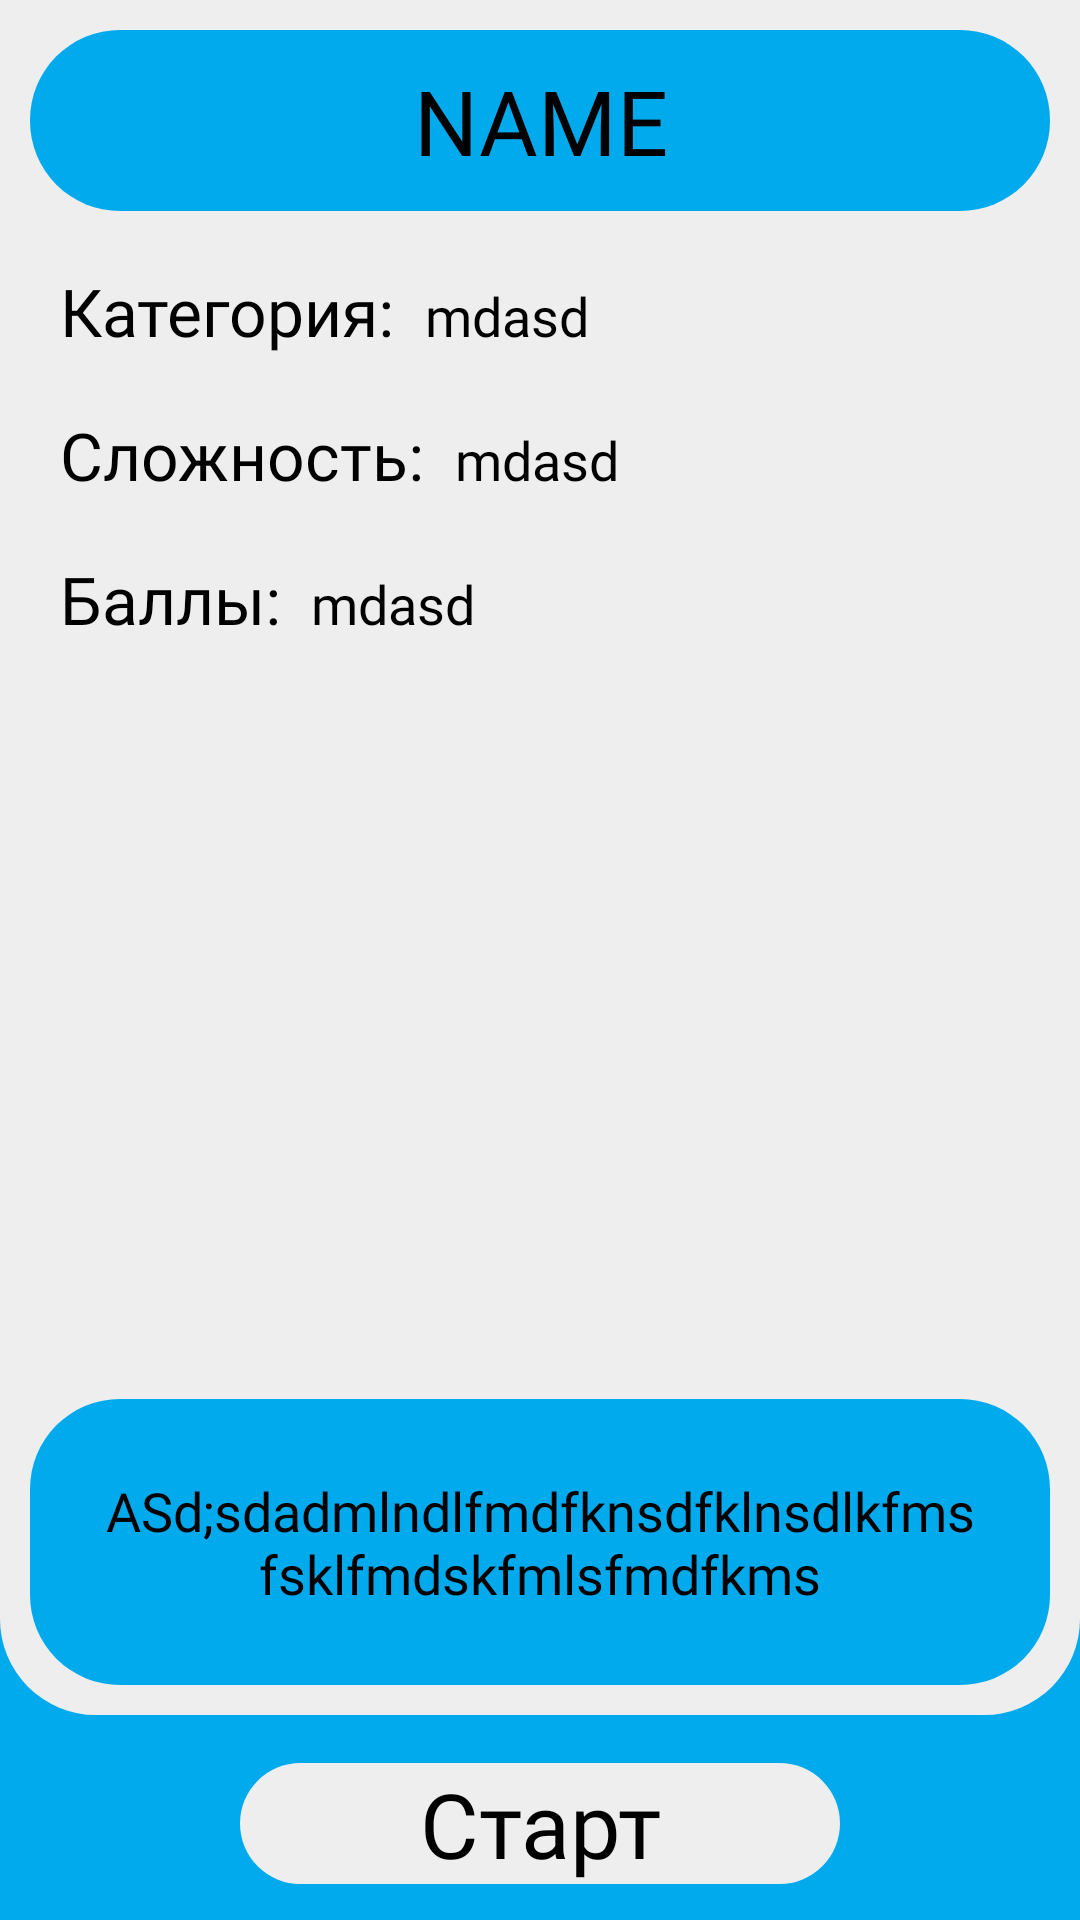

Layout XML and referenced resources for this Android screen:
<!-- AndroidManifest.xml: application theme Theme.Strelka -->
<!-- res/layout/activity_quest.xml -->
<?xml version="1.0" encoding="utf-8"?>
<androidx.constraintlayout.widget.ConstraintLayout xmlns:android="http://schemas.android.com/apk/res/android"
    xmlns:app="http://schemas.android.com/apk/res-auto"
    xmlns:tools="http://schemas.android.com/tools"
    android:id="@+id/main"
    android:layout_width="match_parent"
    android:layout_height="match_parent"
    tools:context=".QuestActivity"
    android:background="#00aaec">

    <View
        android:id="@+id/viewBackground"
        android:layout_width="match_parent"
        android:layout_height="0dp"
        android:layout_marginBottom="16dp"
        android:background="@drawable/background_content_top"
        app:layout_constraintBottom_toTopOf="@id/start_quest_button"
        app:layout_constraintTop_toTopOf="parent"

        />
    <FrameLayout
        android:id="@+id/name"
        android:layout_width="match_parent"
        android:layout_height="wrap_content"
        app:layout_constraintTop_toTopOf="parent"
        android:layout_margin="10dp"
        app:layout_constraintStart_toStartOf="parent"
        app:layout_constraintEnd_toEndOf="parent"
        android:background="@drawable/background_mascot">

        <TextView
            android:id="@+id/quest_name"
            android:textColor="@color/black"
            android:layout_width="match_parent"
            android:gravity="center"
            android:layout_gravity="center"
            android:layout_height="wrap_content"
            android:fontFamily="@font/standardstencilll_bold"
            android:textSize="30dp"

            android:text="NAME"
            android:padding="10dp"/>

    </FrameLayout>


    <FrameLayout
        android:id="@+id/category"
        android:layout_width="match_parent"
        android:layout_height="38dp"
        app:layout_constraintTop_toBottomOf="@id/name"
        android:layout_margin="10dp"
        app:layout_constraintStart_toStartOf="parent"
        >

    </FrameLayout>

    <TextView
        android:id="@+id/quest_category"
        android:layout_width="wrap_content"
        android:layout_height="38dp"

        android:layout_marginStart="10dp"

        android:layout_marginBottom="2dp"
        android:fontFamily="@font/teledisplayserif_regular"
        android:gravity="bottom"
        android:text="mdasd"
        android:textColor="@color/black"
        android:textSize="18dp"
        app:layout_constraintBottom_toBottomOf="@+id/category1"
        app:layout_constraintStart_toEndOf="@+id/category1"
        app:layout_constraintTop_toTopOf="@+id/category1"

        />
    <TextView
        android:id="@+id/category1"
        android:textColor="@color/black"
        android:gravity="bottom"
        android:layout_width="wrap_content"
        android:layout_height="38dp"
        android:layout_gravity="start"
        android:text="Категория:"
        android:fontFamily="@font/teledisplayserif_bold"
        android:textSize="22dp"
        app:layout_constraintStart_toStartOf="@+id/category"
        app:layout_constraintTop_toTopOf="@+id/category"
        android:layout_marginLeft="10dp"/>


    <FrameLayout
        android:id="@+id/difficulty1"
        android:layout_width="match_parent"
        android:layout_height="38dp"
        app:layout_constraintTop_toBottomOf="@id/category"
        android:layout_margin="10dp"
        app:layout_constraintStart_toStartOf="parent"
        >

    </FrameLayout>
    <TextView
        android:id="@+id/quest_difficulty"
        android:textColor="@color/black"
        android:layout_marginBottom="2dp"

        android:layout_width="wrap_content"
        android:layout_height="38dp"
        android:text="mdasd"
        app:layout_constraintStart_toEndOf="@+id/difficulty2"
        app:layout_constraintTop_toTopOf="@+id/difficulty2"
        app:layout_constraintBottom_toBottomOf="@+id/difficulty2"
        android:textSize="18dp"
        android:fontFamily="@font/teledisplayserif_regular"
        android:gravity="bottom"
        android:layout_marginStart="10dp"

        />
    <TextView
        android:id="@+id/difficulty2"
        android:layout_width="wrap_content"
        android:textColor="@color/black"
        android:gravity="bottom"
        android:layout_height="38dp"
        android:layout_gravity="start"
        android:text="Сложность:"
        android:fontFamily="@font/teledisplayserif_bold"
        android:textSize="22dp"
        app:layout_constraintStart_toStartOf="@+id/difficulty1"
        app:layout_constraintTop_toTopOf="@+id/difficulty1"
        android:layout_marginLeft="10dp"/>


    <FrameLayout
        android:id="@+id/points"
        android:layout_width="match_parent"
        android:layout_height="38dp"
        app:layout_constraintTop_toBottomOf="@id/difficulty1"
        android:layout_margin="10dp"
        app:layout_constraintStart_toStartOf="parent"
        >

    </FrameLayout>
    <TextView
        android:id="@+id/quest_points"
        android:layout_marginBottom="2dp"
        android:textColor="@color/black"

        android:layout_width="wrap_content"
        android:layout_height="38dp"
        android:text="mdasd"
        app:layout_constraintStart_toEndOf="@+id/points1"
        app:layout_constraintTop_toTopOf="@+id/points1"
        app:layout_constraintBottom_toBottomOf="@+id/points1"
        android:textSize="18dp"
        android:fontFamily="@font/teledisplayserif_regular"
        android:gravity="bottom"
        android:layout_marginStart="10dp"

        />
    <TextView
        android:id="@+id/points1"
        android:layout_width="wrap_content"
        android:layout_height="38dp"
        android:textColor="@color/black"
        android:gravity="bottom"

        android:layout_gravity="start"
        android:text="Баллы:"
        android:fontFamily="@font/teledisplayserif_bold"
        android:textSize="22dp"
        app:layout_constraintStart_toStartOf="@+id/points"
        app:layout_constraintTop_toTopOf="@+id/points"
        android:layout_marginLeft="10dp"/>




    <FrameLayout
        android:id="@+id/legend"
        android:layout_width="match_parent"
        android:layout_height="wrap_content"
        app:layout_constraintBottom_toBottomOf="@id/viewBackground"
        android:layout_margin="10dp"
        app:layout_constraintStart_toStartOf="parent"
        android:background="@drawable/background_mascot"

        >
        <TextView
            android:id="@+id/quest_legend"
            android:layout_width="wrap_content"
            android:layout_height="wrap_content"
            android:layout_gravity=""
            android:textColor="@color/black"
            android:scrollbars="vertical"
            android:maxLines="13"
            android:ellipsize="end"
            android:singleLine="false"
            android:text="ASd;sdadmlndlfmdfknsdfklnsdlkfmsfsklfmdskfmlsfmdfkms"

            android:textSize="18dp"
            android:fontFamily="@font/teledisplayserif_regular"
            android:gravity="center"
            android:layout_margin="10dp"
            android:padding="15dp"

            />

    </FrameLayout>





    <TextView
        android:id="@+id/start_quest_button"
        android:layout_width="200dp"
        android:layout_height="wrap_content"
        android:text="Старт"
        android:gravity="center"
        android:fontFamily="@font/teledisplayserif_regular"
        android:textSize="30dp"
        app:layout_constraintEnd_toEndOf="parent"
        android:textColor="@color/black"

        app:layout_constraintStart_toStartOf="parent"
        app:layout_constraintTop_toBottomOf="@+id/viewBackground"
        app:layout_constraintBottom_toBottomOf="parent"
        android:background="@drawable/background_chat_input"
        android:layout_marginBottom="12dp"
        />



</androidx.constraintlayout.widget.ConstraintLayout>
<!-- resources referenced by this layout -->
<resources>
  <!-- drawable background_chat_input (drawable) -->
  <?xml version="1.0" encoding="utf-8"?>
  <shape xmlns:android="http://schemas.android.com/apk/res/android"
      android:shape="rectangle">
      <solid android:color="#eeeeef" />
      <corners android:radius="32dp" />
  </shape>
  <!-- drawable background_content_top (drawable) -->
  <?xml version="1.0" encoding="utf-8"?>
  <shape xmlns:android="http://schemas.android.com/apk/res/android"
      android:shape="rectangle">
      <solid android:color="#eeeeef" />
      <corners android:bottomLeftRadius="32dp"
          android:bottomRightRadius="32dp" />
  
  
  </shape>
  <!-- drawable background_mascot (drawable) -->
  <?xml version="1.0" encoding="utf-8"?>
  <shape xmlns:android="http://schemas.android.com/apk/res/android"
      android:shape="rectangle">
      <solid android:color="#00aaec" />
      <corners android:radius="30dp" />
  
  </shape>
  <style name="Theme.Strelka" parent="Base.Theme.Strelka" />
  <style name="Base.Theme.Strelka" parent="Theme.Material3.DayNight.NoActionBar">
          
          
      </style>
  <!-- not gathered from this repository: default colours our renderer supplied (Android Studio template values) -->
  <color name="black">#FF000000</color>
</resources>
